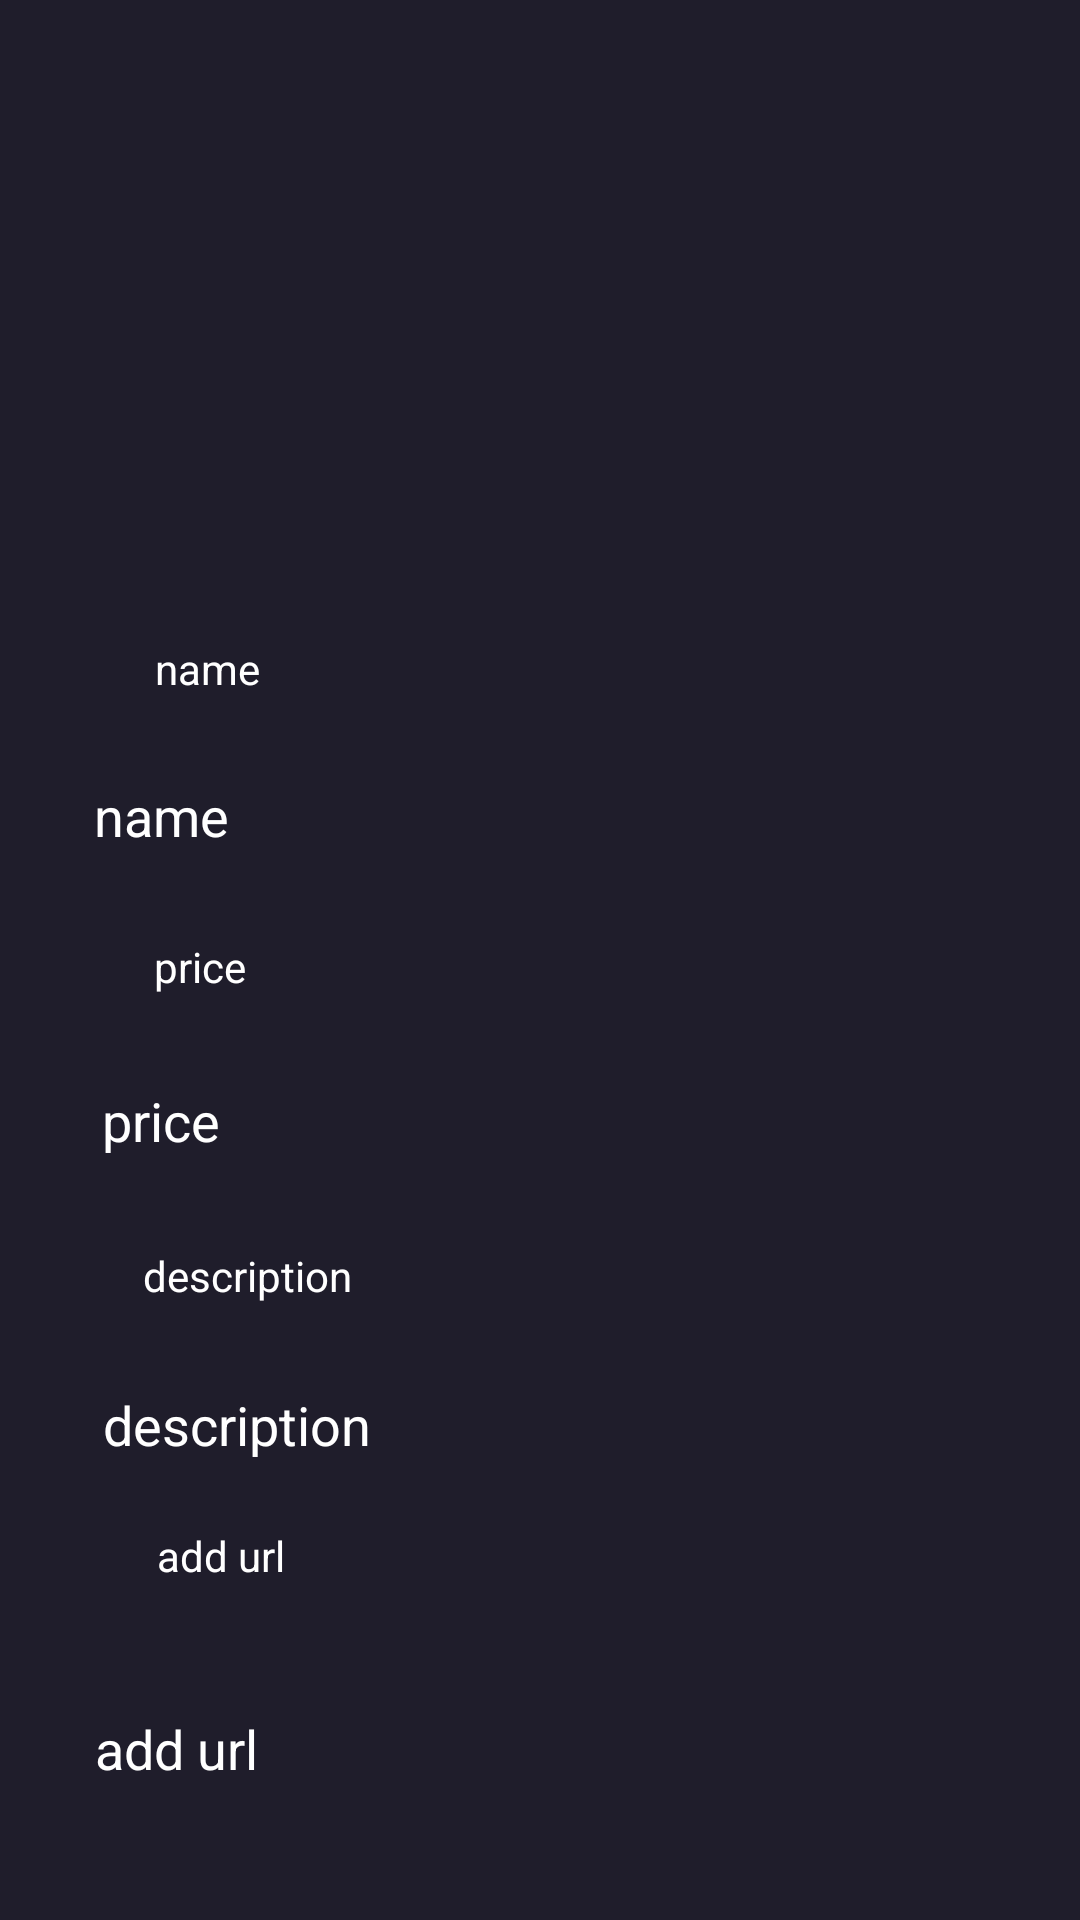

The Android layout XML behind this screen, and the referenced resources:
<!-- AndroidManifest.xml: application theme Theme.BrandNewSuiteCase -->
<!-- res/layout/activity_edit_course.xml -->
<?xml version="1.0" encoding="utf-8"?>
<androidx.constraintlayout.widget.ConstraintLayout xmlns:android="http://schemas.android.com/apk/res/android"
    xmlns:app="http://schemas.android.com/apk/res-auto"
    xmlns:tools="http://schemas.android.com/tools"
    android:layout_width="match_parent"
    android:layout_height="match_parent"
    android:background="@color/baseColor"
    tools:context=".MyViews.EditItems">


    <androidx.appcompat.widget.AppCompatButton
        android:id="@+id/deleBtn"
        android:layout_width="184dp"
        android:layout_height="wrap_content"
        android:layout_marginBottom="32dp"
        android:background="@drawable/buttonshape"
        android:text="delete"
        app:layout_constraintBottom_toBottomOf="parent"
        app:layout_constraintEnd_toEndOf="parent"
        app:layout_constraintHorizontal_bias="0.871"
        app:layout_constraintStart_toEndOf="@+id/addItem"
        app:layout_constraintTop_toBottomOf="@+id/imageUrl"
        app:layout_constraintVertical_bias="1.0" />

    <androidx.appcompat.widget.AppCompatButton
        android:id="@+id/addItem"
        android:layout_width="184dp"
        android:layout_height="wrap_content"
        android:layout_marginStart="4dp"
        android:layout_marginBottom="32dp"
        android:background="@drawable/buttonshape"
        android:text="save"
        app:layout_constraintBottom_toBottomOf="parent"
        app:layout_constraintStart_toStartOf="parent"
        app:layout_constraintTop_toBottomOf="@+id/imageUrl"
        app:layout_constraintVertical_bias="1.0" />

    <EditText
        android:id="@+id/itemDescription"
        android:layout_width="292dp"
        android:layout_height="48dp"
        android:layout_marginTop="52dp"
        android:background="@drawable/edittextcolor"
        android:ems="10"
        android:inputType="text"
        android:text="description"
        android:textColor="@color/white"
        app:layout_constraintEnd_toEndOf="parent"
        app:layout_constraintHorizontal_bias="0.504"
        app:layout_constraintStart_toStartOf="parent"
        app:layout_constraintTop_toBottomOf="@+id/editPrice" />

    <EditText
        android:id="@+id/imageUrl"
        android:layout_width="303dp"
        android:layout_height="72dp"
        android:layout_marginTop="48dp"
        android:background="@drawable/edittextcolor"
        android:ems="10"
        android:inputType="text"
        android:text="add url"
        android:textColor="@color/white"
        app:layout_constraintEnd_toEndOf="parent"
        app:layout_constraintHorizontal_bias="0.555"
        app:layout_constraintStart_toStartOf="parent"
        app:layout_constraintTop_toBottomOf="@+id/itemDescription" />

    <TextView
        android:id="@+id/pricetxt"
        android:layout_width="54dp"
        android:layout_height="wrap_content"
        android:layout_weight="1"
        android:text="price"
        android:textColor="@color/white"
        app:layout_constraintBottom_toTopOf="@+id/editPrice"
        app:layout_constraintEnd_toEndOf="parent"
        app:layout_constraintHorizontal_bias="0.168"
        app:layout_constraintStart_toStartOf="parent"
        app:layout_constraintTop_toBottomOf="@+id/productName" />

    <EditText
        android:id="@+id/productName"
        android:layout_width="295dp"
        android:layout_height="48dp"
        android:layout_marginTop="248dp"

        android:background="@drawable/edittextcolor"
        android:ems="10"
        android:inputType="textEmailAddress"
        android:text="name"
        android:textColor="@color/white"
        app:layout_constraintEnd_toEndOf="parent"
        app:layout_constraintHorizontal_bias="0.482"
        app:layout_constraintStart_toStartOf="parent"
        app:layout_constraintTop_toTopOf="parent" />

    <ImageView
        android:id="@+id/addsnap"
        android:layout_width="274dp"
        android:layout_height="145dp"
        android:src="@drawable/camera"
        app:layout_constraintBottom_toTopOf="@+id/productName"
        app:layout_constraintEnd_toEndOf="parent"
        app:layout_constraintHorizontal_bias="0.496"
        app:layout_constraintStart_toStartOf="parent"
        app:layout_constraintTop_toTopOf="parent" />

    <TextView
        android:id="@+id/Imgtxt"
        android:layout_width="53dp"
        android:layout_height="29dp"
        android:layout_weight="1"
        android:text="add url"
        android:textColor="@color/white"
        app:layout_constraintBottom_toTopOf="@+id/imageUrl"
        app:layout_constraintEnd_toEndOf="parent"
        app:layout_constraintHorizontal_bias="0.17"
        app:layout_constraintStart_toStartOf="parent"
        app:layout_constraintTop_toBottomOf="@+id/itemDescription"
        app:layout_constraintVertical_bias="0.526" />

    <EditText
        android:id="@+id/editPrice"
        android:layout_width="293dp"
        android:layout_height="51dp"
        android:layout_marginTop="52dp"
        android:background="@drawable/edittextcolor"
        android:ems="10"
        android:inputType="text"
        android:text="price"
        android:textColor="@color/white"
        app:layout_constraintEnd_toEndOf="parent"
        app:layout_constraintHorizontal_bias="0.508"
        app:layout_constraintStart_toStartOf="parent"
        app:layout_constraintTop_toBottomOf="@+id/productName" />

    <TextView
        android:id="@+id/nametxt"
        android:layout_width="wrap_content"
        android:layout_height="wrap_content"
        android:text="name"
        android:textColor="@color/white"
        app:layout_constraintBottom_toTopOf="@+id/productName"
        app:layout_constraintEnd_toEndOf="parent"
        app:layout_constraintHorizontal_bias="0.159"
        app:layout_constraintStart_toStartOf="parent"
        app:layout_constraintTop_toBottomOf="@+id/addsnap"
        app:layout_constraintVertical_bias="0.52" />

    <TextView
        android:id="@+id/describeTxt"
        android:layout_width="wrap_content"
        android:layout_height="wrap_content"
        android:text="description"
        android:textColor="@color/white"
        app:layout_constraintBottom_toTopOf="@+id/itemDescription"
        app:layout_constraintEnd_toEndOf="parent"
        app:layout_constraintHorizontal_bias="0.164"
        app:layout_constraintStart_toStartOf="parent"
        app:layout_constraintTop_toBottomOf="@+id/editPrice" />


</androidx.constraintlayout.widget.ConstraintLayout>
<!-- resources referenced by this layout -->
<resources>
  <color name="baseColor">#1F1D2B</color>
  <color name="white">#FFFFFFFF</color>
  <!-- drawable buttonshape (drawable) -->
  <?xml version="1.0" encoding="utf-8"?>
  <selector xmlns:android="http://schemas.android.com/apk/res/android">
  
      <item>
          <shape android:shape="rectangle">
              <solid android:color="@color/orange"/>
              <corners android:radius="50dp"/>
          </shape>
      </item>
  
  
  </selector>
  <style name="Theme.BrandNewSuiteCase" parent="Base.Theme.BrandNewSuiteCase" />
  <color name="orange">#FF7427</color>
  <style name="Base.Theme.BrandNewSuiteCase" parent="Theme.Material3.DayNight.NoActionBar">
          
          
      </style>
</resources>
